Run: headless pygame with SDL's dummy video driver; simulated clock (each Clock.tick advances the game by its frame time, no real sleeping); random seed 0; keys injected as events and as key.get_pressed() state; mouse plan: one left click at the window centre at the start of phase 2, then a move to the lower-right quarter at the start of phase 3.
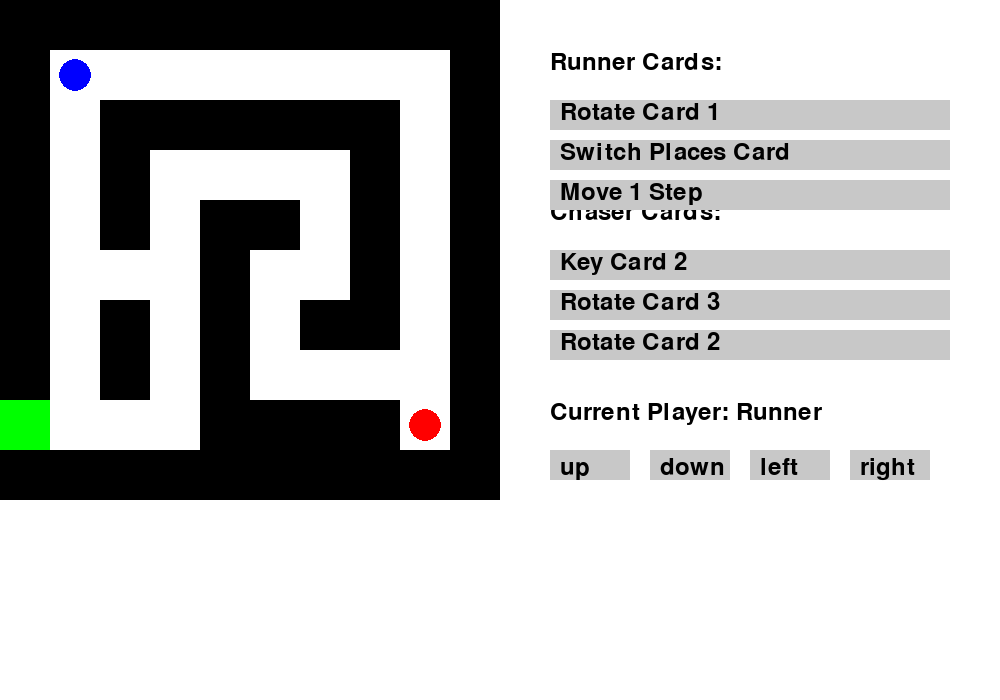
Frame 1 of 4 · flips 1–60 · no input
Frame 2 of 4 · flips 61–180 · clicked the window centre · tapped SPACE, RETURN · held RIGHT (→), D · screen unchanged from frame 1, image omitted
Frame 3 of 4 · flips 181–300 · moved the mouse to the lower-right quarter · held DOWN (↓), S · screen unchanged from frame 2, image omitted
Frame 4 of 4 · flips 301–420 · held LEFT (←), A, UP (↑), W · screen unchanged from frame 3, image omitted

The pygame program that drew these frames:

import pygame
import random

# Initialize Pygame
pygame.init()

# Game constants
SCREEN_WIDTH = 1000
SCREEN_HEIGHT = 700
CELL_SIZE = 50

# Colors
WHITE = (255, 255, 255)
BLACK = (0, 0, 0)
RED = (255, 0, 0)
BLUE = (0, 0, 255)
GREEN = (0, 255, 0)
GRAY = (200, 200, 200)

# Game setup
LABYRINTH = [
    [1, 1, 1, 1, 1, 1, 1, 1, 1, 1],
    [1, 0, 0, 0, 0, 0, 0, 0, 0, 1],
    [1, 0, 1, 1, 1, 1, 1, 1, 0, 1],
    [1, 0, 1, 0, 0, 0, 0, 1, 0, 1],
    [1, 0, 1, 0, 1, 1, 0, 1, 0, 1],
    [1, 0, 0, 0, 1, 0, 0, 1, 0, 1],
    [1, 0, 1, 0, 1, 0, 1, 1, 0, 1],
    [1, 0, 1, 0, 1, 0, 0, 0, 0, 1],
    [1, 0, 0, 0, 1, 1, 1, 1, 0, 1],
    [1, 1, 1, 1, 1, 1, 1, 1, 1, 1]
]

EXIT = (8, 0)
runner_position = [1, 1]
chaser_position = [8, 8]

# Card types
MOVEMENT_CARDS = ["Move 1 Step", "Move 2 Steps", "Move 3 Steps"]
KEY_CARDS = ["Key Card 1", "Key Card 2", "Key Card 3"]
ROTATE_CARDS = ["Rotate Card 1", "Rotate Card 2", "Rotate Card 3"]
DRAW_CARDS = ["Draw Card"]
SWITCH_PLACES_CARDS = ["Switch Places Card"]

ALL_CARDS = MOVEMENT_CARDS + KEY_CARDS + ROTATE_CARDS + DRAW_CARDS + SWITCH_PLACES_CARDS

# Initialize player cards
runner_cards = random.sample(ALL_CARDS, 3)
chaser_cards = random.sample(ALL_CARDS, 3)

# Set up the display
screen = pygame.display.set_mode((SCREEN_WIDTH, SCREEN_HEIGHT))
pygame.display.set_caption("Labyrinth Game")

# Font setup
font = pygame.font.Font(None, 36)

def draw_board():
    for row in range(10):
        for col in range(10):
            x = col * CELL_SIZE
            y = row * CELL_SIZE
            if LABYRINTH[row][col] == 1:
                pygame.draw.rect(screen, BLACK, (x, y, CELL_SIZE, CELL_SIZE))
            else:
                pygame.draw.rect(screen, WHITE, (x, y, CELL_SIZE, CELL_SIZE), 1)
    
    # Draw exit
    pygame.draw.rect(screen, GREEN, (EXIT[1] * CELL_SIZE, EXIT[0] * CELL_SIZE, CELL_SIZE, CELL_SIZE))
    
    # Draw runner
    pygame.draw.circle(screen, BLUE, (runner_position[1] * CELL_SIZE + CELL_SIZE // 2, 
                                      runner_position[0] * CELL_SIZE + CELL_SIZE // 2), CELL_SIZE // 3)
    
    # Draw chaser
    pygame.draw.circle(screen, RED, (chaser_position[1] * CELL_SIZE + CELL_SIZE // 2, 
                                     chaser_position[0] * CELL_SIZE + CELL_SIZE // 2), CELL_SIZE // 3)

def draw_cards(cards, y_offset):
    card_rects = []
    for i, card in enumerate(cards):
        rect = pygame.Rect(550, y_offset + i * 40, 400, 30)
        pygame.draw.rect(screen, GRAY, rect)
        text = font.render(card, True, BLACK)
        screen.blit(text, (560, y_offset + i * 40))
        card_rects.append(rect)
    return card_rects

def draw_direction_buttons():
    buttons = {}
    directions = ["up", "down", "left", "right"]
    for i, direction in enumerate(directions):
        rect = pygame.Rect(550 + i * 100, 450, 80, 30)
        pygame.draw.rect(screen, GRAY, rect)
        text = font.render(direction, True, BLACK)
        screen.blit(text, (560 + i * 100, 455))
        buttons[direction] = rect
    return buttons

def move_player(position, direction, steps):
    x, y = position
    for _ in range(steps):
        if direction == "up" and x > 0 and LABYRINTH[x-1][y] == 0:
            x -= 1
        elif direction == "down" and x < 9 and LABYRINTH[x+1][y] == 0:
            x += 1
        elif direction == "left" and y > 0 and LABYRINTH[x][y-1] == 0:
            y -= 1
        elif direction == "right" and y < 9 and LABYRINTH[x][y+1] == 0:
            y += 1
        else:
            break  # Stop if we hit a wall or the edge of the board
    return [x, y]

def use_key_card(position, direction):
    x, y = position
    if direction == "up" and x > 1:
        return [x-2, y]
    elif direction == "down" and x < 8:
        return [x+2, y]
    elif direction == "left" and y > 1:
        return [x, y-2]
    elif direction == "right" and y < 8:
        return [x, y+2]
    return position

def rotate_tile(row, col):
    LABYRINTH[row][col] = 1 - LABYRINTH[row][col]  # Toggle between 0 and 1

def switch_places(runner_pos, chaser_pos):
    return chaser_pos, runner_pos

def main():
    global runner_position, chaser_position, runner_cards, chaser_cards
    current_player = "Runner"
    selected_card = None
    
    running = True
    while running:
        screen.fill(WHITE)
        draw_board()
        
        runner_text = font.render("Runner Cards:", True, BLACK)
        chaser_text = font.render("Chaser Cards:", True, BLACK)
        screen.blit(runner_text, (550, 50))
        screen.blit(chaser_text, (550, 200))
        runner_card_rects = draw_cards(runner_cards, 100)
        chaser_card_rects = draw_cards(chaser_cards, 250)
        
        current_player_text = font.render(f"Current Player: {current_player}", True, BLACK)
        screen.blit(current_player_text, (550, 400))
        
        direction_buttons = draw_direction_buttons()
        
        for event in pygame.event.get():
            if event.type == pygame.QUIT:
                running = False
            elif event.type == pygame.MOUSEBUTTONDOWN:
                mouse_pos = pygame.mouse.get_pos()
                
                if current_player == "Runner":
                    for i, rect in enumerate(runner_card_rects):
                        if rect.collidepoint(mouse_pos):
                            selected_card = runner_cards[i]
                            print(f"Selected card: {selected_card}")
                else:
                    for i, rect in enumerate(chaser_card_rects):
                        if rect.collidepoint(mouse_pos):
                            selected_card = chaser_cards[i]
                            print(f"Selected card: {selected_card}")
                
                if selected_card:
                    for direction, rect in direction_buttons.items():
                        if rect.collidepoint(mouse_pos):
                            if selected_card.startswith("Move"):
                                steps = int(selected_card.split()[1])
                                if current_player == "Runner":
                                    runner_position = move_player(runner_position, direction, steps)
                                    runner_cards.remove(selected_card)
                                    runner_cards.append(random.choice(ALL_CARDS))
                                else:
                                    chaser_position = move_player(chaser_position, direction, steps)
                                    chaser_cards.remove(selected_card)
                                    chaser_cards.append(random.choice(ALL_CARDS))
                            elif selected_card.startswith("Key Card"):
                                if current_player == "Runner":
                                    runner_position = use_key_card(runner_position, direction)
                                    runner_cards.remove(selected_card)
                                    runner_cards.append(random.choice(ALL_CARDS))
                                else:
                                    chaser_position = use_key_card(chaser_position, direction)
                                    chaser_cards.remove(selected_card)
                                    chaser_cards.append(random.choice(ALL_CARDS))
                            elif selected_card.startswith("Rotate Card"):
                                row = random.randint(0, 9)
                                col = random.randint(0, 9)
                                rotate_tile(row, col)
                                if current_player == "Runner":
                                    runner_cards.remove(selected_card)
                                    runner_cards.append(random.choice(ALL_CARDS))
                                else:
                                    chaser_cards.remove(selected_card)
                                    chaser_cards.append(random.choice(ALL_CARDS))
                            elif selected_card == "Switch Places Card":
                                runner_position, chaser_position = switch_places(runner_position, chaser_position)
                                if current_player == "Runner":
                                    runner_cards.remove(selected_card)
                                    runner_cards.append(random.choice(ALL_CARDS))
                                else:
                                    chaser_cards.remove(selected_card)
                                    chaser_cards.append(random.choice(ALL_CARDS))
                            elif selected_card == "Draw Card":
                                if current_player == "Runner":
                                    runner_cards.remove(selected_card)
                                    runner_cards.append(random.choice(ALL_CARDS))
                                    runner_cards.append(random.choice(ALL_CARDS))
                                else:
                                    chaser_cards.remove(selected_card)
                                    chaser_cards.append(random.choice(ALL_CARDS))
                                    chaser_cards.append(random.choice(ALL_CARDS))
                            
                            current_player = "Chaser" if current_player == "Runner" else "Runner"
                            selected_card = None
                            print(f"{current_player}'s turn")
        
        if runner_position == list(EXIT):
            print("Runner wins!")
            running = False
        elif runner_position == chaser_position:
            print("Chaser wins!")
            running = False
        
        pygame.display.flip()

    pygame.quit()

if __name__ == "__main__":
    main()
